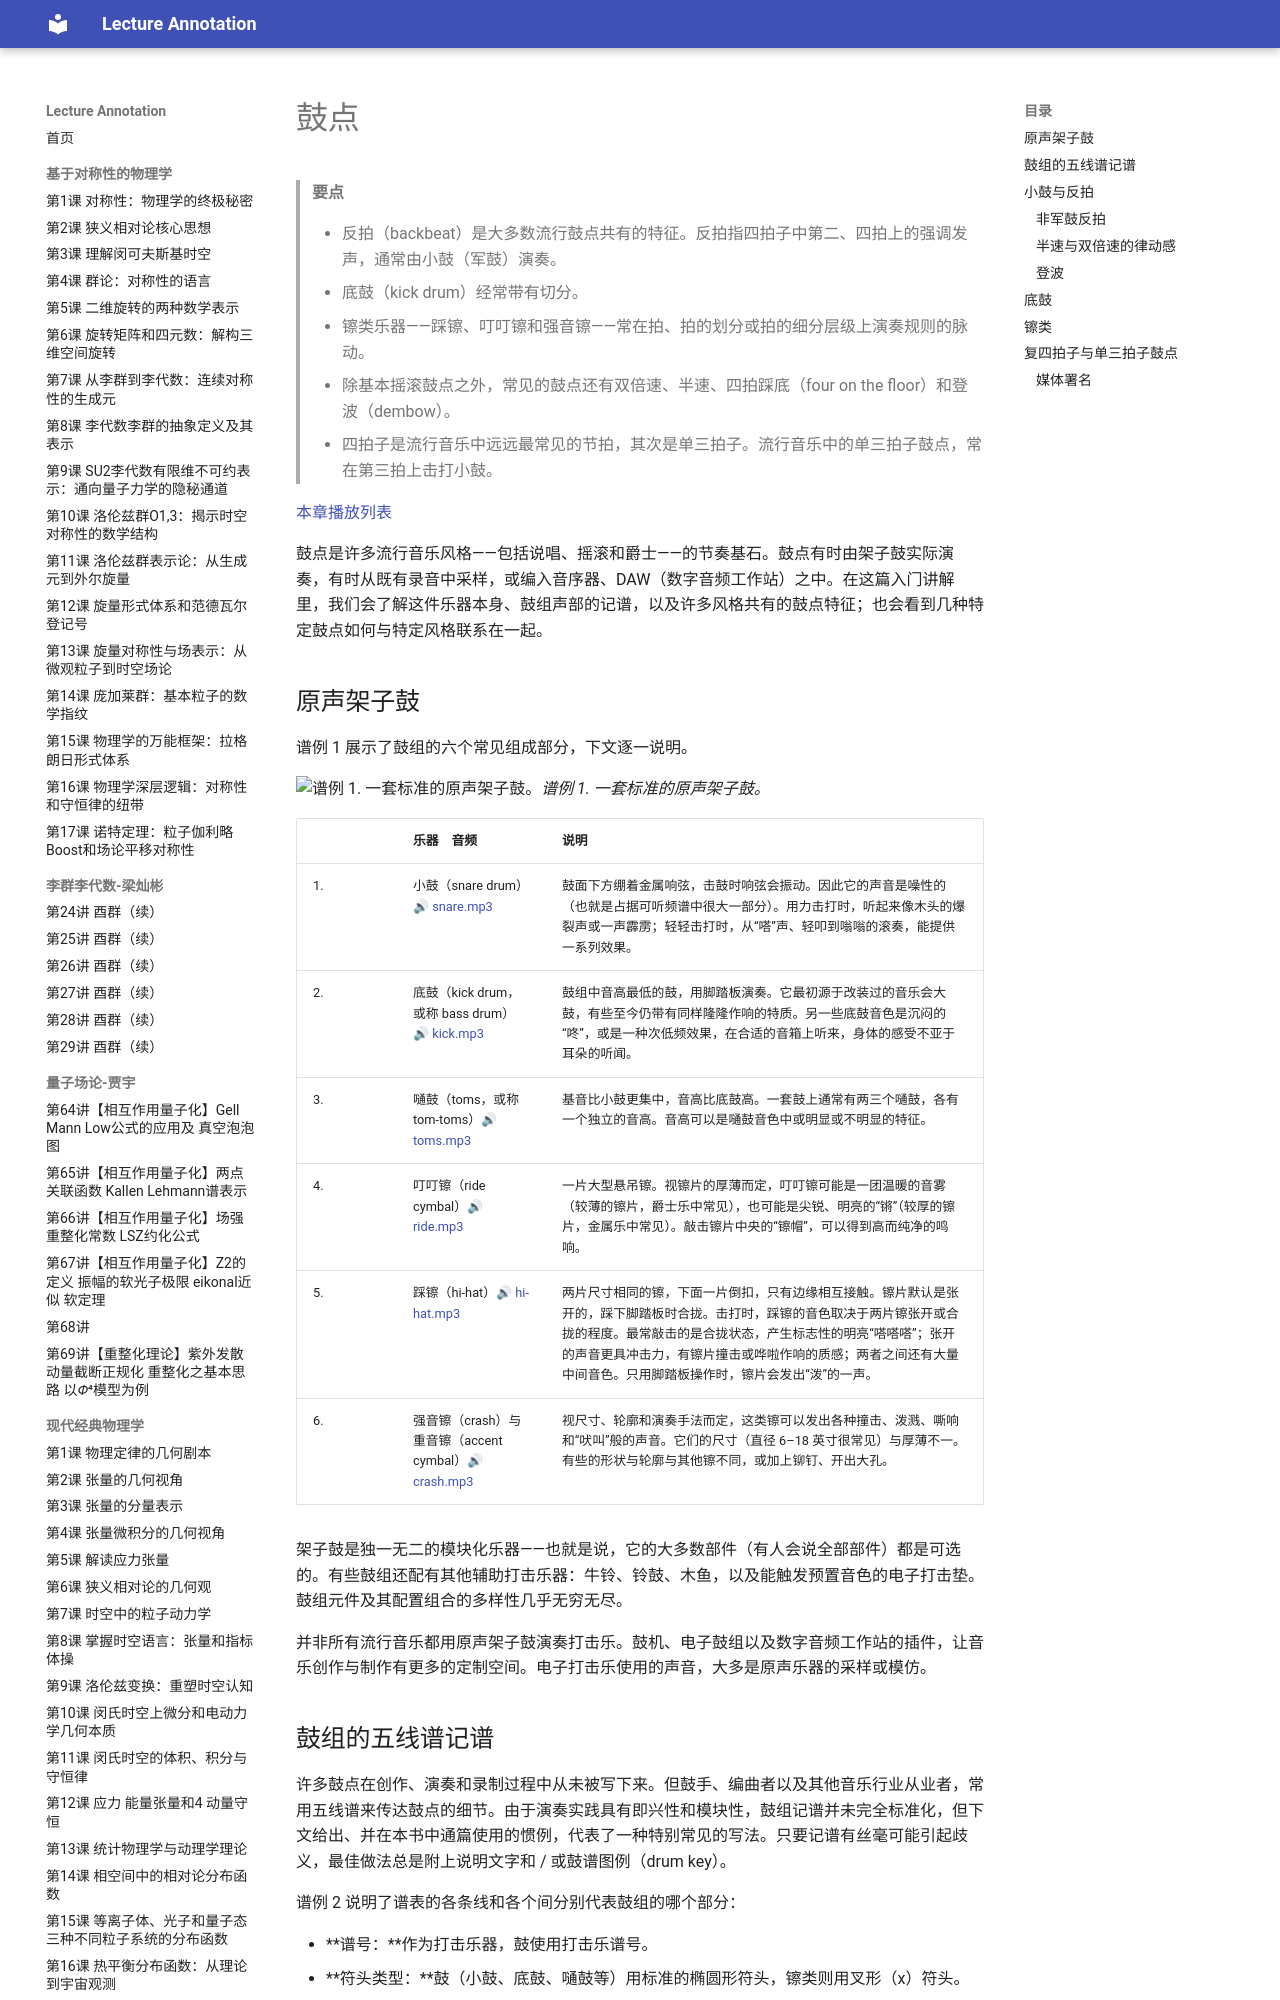

repository: k-l-lambda/lecture-annotation · page: ebooks/omt-v2/07-popular-music/02-drumbeats/index.html · generator: mkdocs

---
title: "鼓点"
slug: "drumbeats"
source: "https://viva.pressbooks.pub/openmusictheory/chapter/drumbeats/"
authors: ["Scott Hanenberg"]
license: "CC BY-SA 4.0"
modified: "2025-01-13"
---

# 鼓点

> **要点**
>
> - 反拍（backbeat）是大多数流行鼓点共有的特征。反拍指四拍子中第二、四拍上的强调发声，通常由小鼓（军鼓）演奏。
> - 底鼓（kick drum）经常带有切分。
> - 镲类乐器——踩镲、叮叮镲和强音镲——常在拍、拍的划分或拍的细分层级上演奏规则的脉动。
> - 除基本摇滚鼓点之外，常见的鼓点还有双倍速、半速、四拍踩底（four on the floor）和登波（dembow）。
> - 四拍子是流行音乐中远远最常见的节拍，其次是单三拍子。流行音乐中的单三拍子鼓点，常在第三拍上击打小鼓。

[本章播放列表](https://open.spotify.com/playlist/43Fu9cn3RbUTr82fmJYwhl?si=4edc1056a6e74fd0)

鼓点是许多流行音乐风格——包括说唱、摇滚和爵士——的节奏基石。鼓点有时由架子鼓实际演奏，有时从既有录音中采样，或编入音序器、DAW（数字音频工作站）之中。在这篇入门讲解里，我们会了解这件乐器本身、鼓组声部的记谱，以及许多风格共有的鼓点特征；也会看到几种特定鼓点如何与特定风格联系在一起。

## 原声架子鼓

谱例 1 展示了鼓组的六个常见组成部分，下文逐一说明。

![谱例 1. 一套标准的原声架子鼓。](../media/2022/12/drum_set.png)*谱例 1. 一套标准的原声架子鼓。*

|  | 乐器　音频 | 说明 |
| --- | --- | --- |
| 1. | 小鼓（snare drum）🔊 [snare.mp3](../media/2023/07/snare.mp3) | 鼓面下方绷着金属响弦，击鼓时响弦会振动。因此它的声音是噪性的（也就是占据可听频谱中很大一部分）。用力击打时，听起来像木头的爆裂声或一声霹雳；轻轻击打时，从“嗒”声、轻叩到嗡嗡的滚奏，能提供一系列效果。 |
| 2. | 底鼓（kick drum，或称 bass drum）🔊 [kick.mp3](../media/2023/07/kick.mp3) | 鼓组中音高最低的鼓，用脚踏板演奏。它最初源于改装过的音乐会大鼓，有些至今仍带有同样隆隆作响的特质。另一些底鼓音色是沉闷的“咚”，或是一种次低频效果，在合适的音箱上听来，身体的感受不亚于耳朵的听闻。 |
| 3. | 嗵鼓（toms，或称 tom-toms）🔊 [toms.mp3](../media/2023/07/toms.mp3) | 基音比小鼓更集中，音高比底鼓高。一套鼓上通常有两三个嗵鼓，各有一个独立的音高。音高可以是嗵鼓音色中或明显或不明显的特征。 |
| 4. | 叮叮镲（ride cymbal）🔊 [ride.mp3](../media/2023/07/ride.mp3) | 一片大型悬吊镲。视镲片的厚薄而定，叮叮镲可能是一团温暖的音雾（较薄的镲片，爵士乐中常见），也可能是尖锐、明亮的“锵”（较厚的镲片，金属乐中常见）。敲击镲片中央的“镲帽”，可以得到高而纯净的鸣响。 |
| 5. | 踩镲（hi-hat）🔊 [hi-hat.mp3](../media/2023/07/hi-hat.mp3) | 两片尺寸相同的镲，下面一片倒扣，只有边缘相互接触。镲片默认是张开的，踩下脚踏板时合拢。击打时，踩镲的音色取决于两片镲张开或合拢的程度。最常敲击的是合拢状态，产生标志性的明亮“嗒嗒嗒”；张开的声音更具冲击力，有镲片撞击或哗啦作响的质感；两者之间还有大量中间音色。只用脚踏板操作时，镲片会发出“泼”的一声。 |
| 6. | 强音镲（crash）与重音镲（accent cymbal）🔊 [crash.mp3](../media/2023/07/crash.mp3) | 视尺寸、轮廓和演奏手法而定，这类镲可以发出各种撞击、泼溅、嘶响和“吠叫”般的声音。它们的尺寸（直径 6–18 英寸很常见）与厚薄不一。有些的形状与轮廓与其他镲不同，或加上铆钉、开出大孔。 |

架子鼓是独一无二的模块化乐器——也就是说，它的大多数部件（有人会说全部部件）都是可选的。有些鼓组还配有其他辅助打击乐器：牛铃、铃鼓、木鱼，以及能触发预置音色的电子打击垫。鼓组元件及其配置组合的多样性几乎无穷无尽。

并非所有流行音乐都用原声架子鼓演奏打击乐。鼓机、电子鼓组以及数字音频工作站的插件，让音乐创作与制作有更多的定制空间。电子打击乐使用的声音，大多是原声乐器的采样或模仿。

## 鼓组的五线谱记谱

许多鼓点在创作、演奏和录制过程中从未被写下来。但鼓手、编曲者以及其他音乐行业从业者，常用五线谱来传达鼓点的细节。由于演奏实践具有即兴性和模块性，鼓组记谱并未完全标准化，但下文给出、并在本书中通篇使用的惯例，代表了一种特别常见的写法。只要记谱有丝毫可能引起歧义，最佳做法总是附上说明文字和 / 或鼓谱图例（drum key）。

谱例 2 说明了谱表的各条线和各个间分别代表鼓组的哪个部分：

- **谱号：**作为打击乐器，鼓使用打击乐谱号。
- **符头类型：**鼓（小鼓、底鼓、嗵鼓等）用标准的椭圆形符头，镲类则用叉形（x）符头。
- **位置：**
	- 底鼓使用谱表最下面的间。
	- 小鼓位于自下而上的第三个间。
	- 嗵鼓记在谱表其余各线和各个间上。
	- 踩镲位于谱表上方的间。
	- 叮叮镲位于最上面一条线上。
	- 其他强音镲与重音镲使用谱表上方的加线。
	- 用脚踏板而不是鼓槌演奏踩镲时，记在紧接谱表下方的间里。
- **非常规乐器：**其他元件和效果可能没有标准写法，应当加以标注以免混淆。

![谱例 2. 鼓组各部位的常见记谱。这些特定的符干方向和符头类型对清晰呈现很重要。](../media/2022/12/drum_key-e1687967119512.png)*谱例 2. 鼓组各部位的常见记谱。这些特定的符干方向和符头类型对清晰呈现很重要。*

记写鼓声部时，要把不同的内容分成两个声部，如谱例 3 所示：

1. 镲类，通常保持稳定的脉动；符干朝上。
2. 底鼓和小鼓，常配合起来勾勒鼓点的特征；符干朝下。

🎼 [MuseScore 曲谱](https://musescore.com/user/32728834/scores/10460137)

<!-- embed-begin: https://musescore.com/user/32728834/scores/10460137 -->
<div class="omt-switch" data-omt-switch>
<div class="omt-switch-bar" role="tablist"><button type="button" role="tab" aria-selected="true" data-pane="lilylet">Lilylet 乐谱</button><button type="button" role="tab" aria-selected="false" data-pane="musescore">MuseScore</button></div>
<div class="omt-switch-pane" role="tabpanel" data-pane="lilylet" markdown="1">

```lyl.play
[staves ""]

\key c \major \numericTimeSignature \time 4/4 \clef "percussion" \stemUp g''8[ g8 g8 g8] g8[ g8 g8 g8] \\
\stemDown f4 c'4 f,4 c'4 | %1
```

</div>
<div class="omt-switch-pane omt-embed omt-embed-musescore" role="tabpanel" data-pane="musescore" hidden><iframe data-src="https://musescore.com/user/32728834/scores/10460137/embed" title="MuseScore" loading="lazy" style="height: 394px" allow="autoplay; fullscreen" allowfullscreen></iframe></div>
</div>
<!-- embed-end -->

谱例 3. 标准的摇滚鼓点：底鼓在第一、三拍，小鼓反拍在第二、四拍，踩镲演奏规则的八分音符。

这些规则的例外往往也能讲得通。例如用脚踏板演奏踩镲时，符干可以朝上也可以朝下：朝上表示与其他镲类发声明示协同，朝下表示与双脚（也就是底鼓）协同。记写的鼓加花（drum fill）也是可能打破双声部规则的场合，因为这时规则的镲脉动常常会停下，好让鼓手用双手去演奏小鼓、嗵鼓等。

## 小鼓与反拍

大多数流行歌曲是单四拍子（记谱者通常写作 $\mathbf{^4_4}$），而这种节拍下的大多数流行鼓点都有反拍。反拍指第二拍和第四拍，通常由小鼓演奏。上面的谱例 3 展示了小鼓反拍如何成为基本摇滚鼓点的一层：底鼓在第一、三拍，与小鼓反拍交替，再由踩镲规则的八分音符脉动加以补足。同样的底鼓与小鼓交替，也是大量黄金时代嘻哈中“boom-bap”鼓点的基础。

在许多风格中，小鼓反拍是三个层次中最稳定的一层。下面我们会看到，底鼓层和镲层如何被改动，从而改变律动的性格，同时又不牺牲反拍给人的熟悉感。歌曲作者和制作人改动反拍有两种常见方式：

- 把反拍的节奏交给小鼓以外的乐器演奏
- 把反拍节奏加快或放慢到足以改变它与律动速度之间关系的程度。

下面分别讨论这两种手法。
